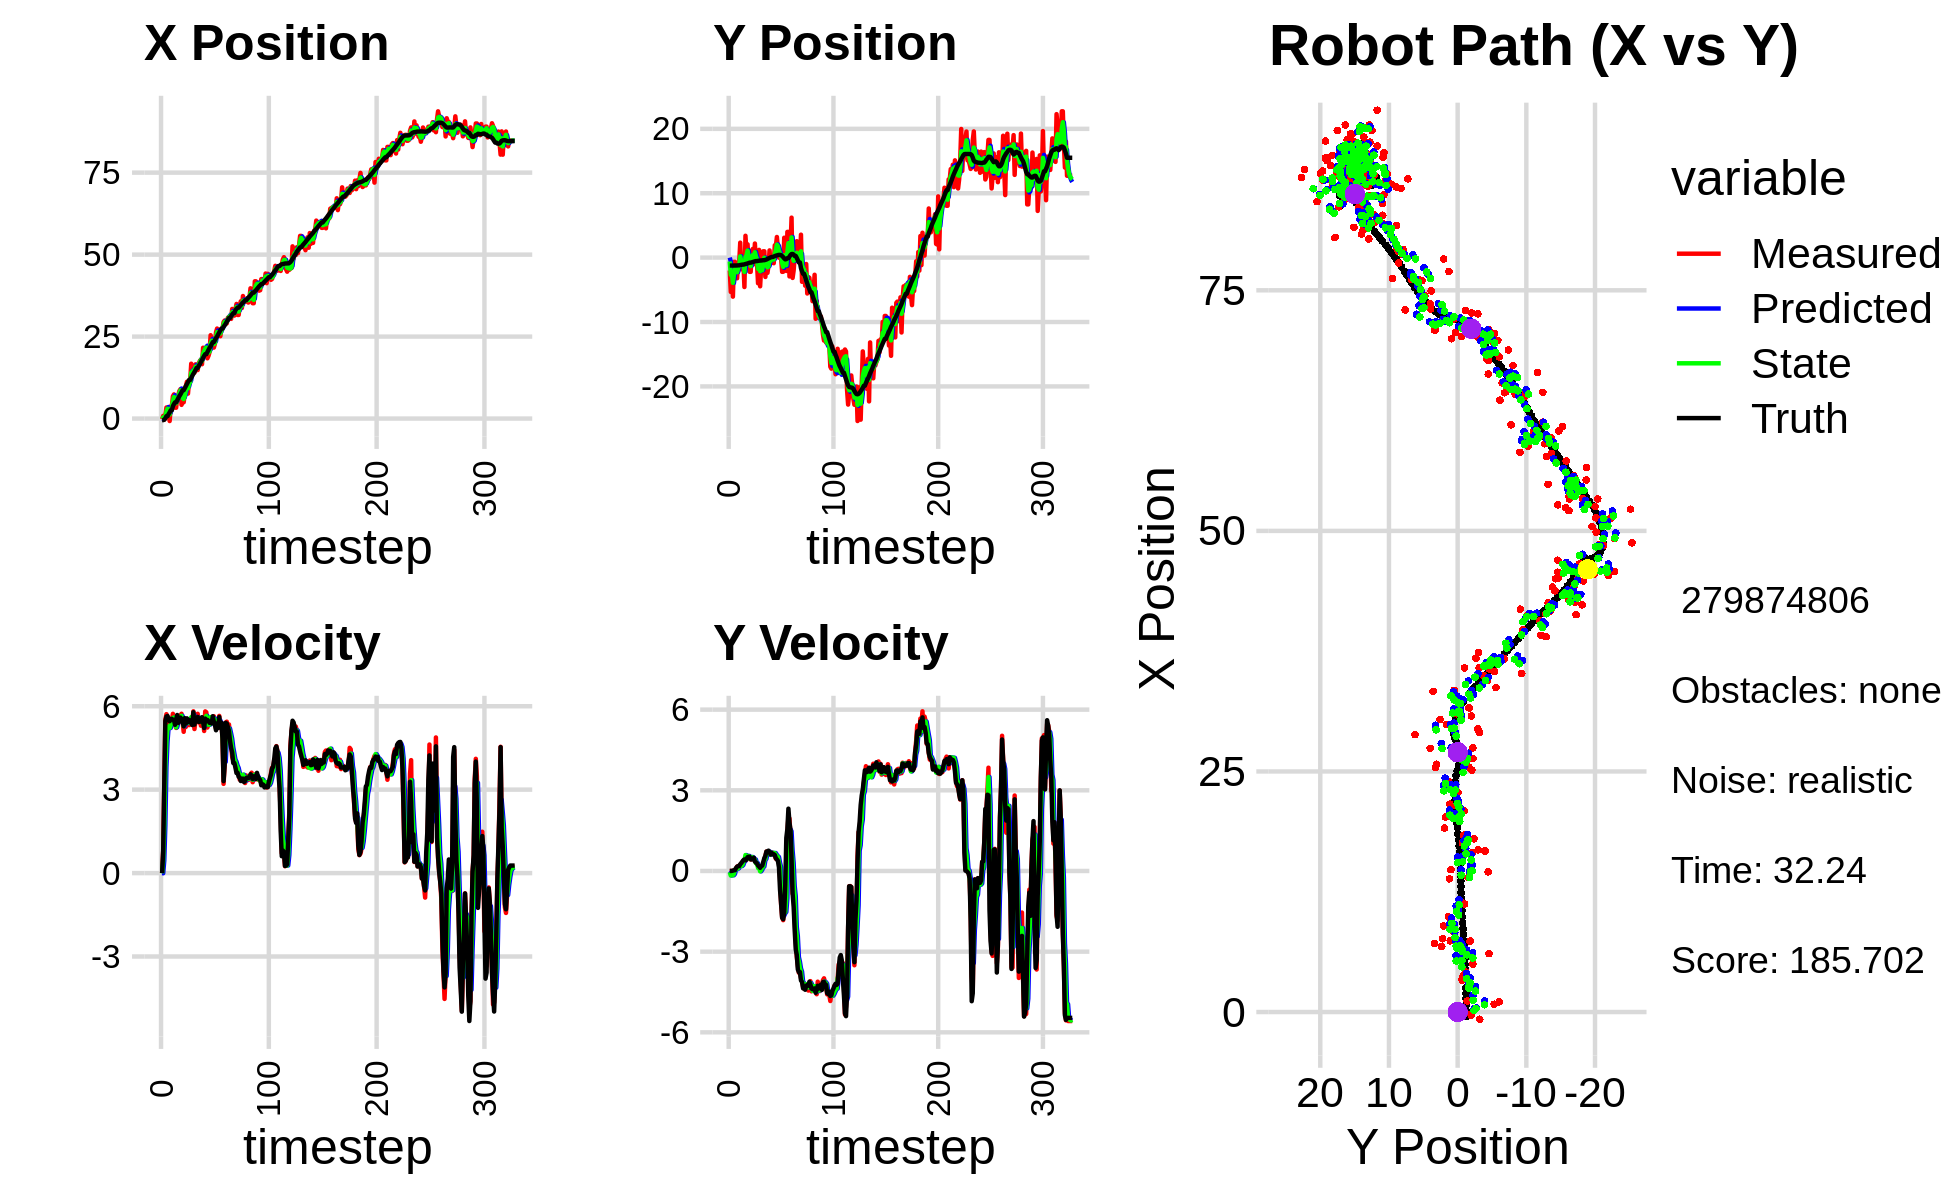

Values plotted in this chart, from the file beside it:
0.000000000000000000e+00, 0.000000000000000000e+00, 0.000000000000000000e+00, -0.000000000000000000e+00, 0.000000000000000000e+00, 0.000000000000000000e+00, 0.000000000000000000e+00, 0.000000000000000000e+00, 0.000000000000000000e+00, 0.000000000000000000e+00, 0.000000000000000000e+00, 0.000000000000000000e+00, -4.753708540974400099e-01, -1.231111287976916602e+00, 0.000000000000000000e+00, 0.000000000000000000e+00, 0.000000000000000000e+00, 1.227244647452607751e-04
-2.112258369385045242e-01, -1.997874737703295933e+00, 0.000000000000000000e+00, 0.000000000000000000e+00, 0.000000000000000000e+00, 0.000000000000000000e+00, 0.000000000000000000e+00, 0.000000000000000000e+00, -8.729709669327911925e-02, -6.048475645608967222e-01, -6.371598001372917423e-03, -4.318923847347139883e-02, -4.753708540974400099e-01, -1.231111287976916602e+00, 0.000000000000000000e+00, 0.000000000000000000e+00, 0.000000000000000000e+00, -1.900166680570691824e-04
8.095654549827461244e-01, -5.330543873269852462e+00, 8.009999886203243991e-01, -1.292379740173482856e-04, -8.793425649341640726e-02, -6.091664884082438336e-01, -6.371598001372917423e-03, -4.318923847347139883e-02, 3.708007275901890609e-01, -2.670702352835592652e+00, 4.508288767823221410e-01, -1.693916327903790819e-01, -4.720787702722826218e-01, -1.231111404439186874e+00, 8.000000000000000444e-01, 0.000000000000000000e+00, 8.000000119209289551e-01, 1.613457861822098494e-04
-3.222423621671638982e-01, -1.983265201974025116e+00, 3.229000049523322424e+00, -5.209855560935806483e-04, 4.158836152684212695e-01, -2.687641516114630758e+00, 4.508288767823221410e-01, -1.693916327903790819e-01, 1.726142614889749627e-01, -2.405209278501390102e+00, 1.714640729579091527e+00, -1.169518158658490875e-01, -3.356232344616641994e-01, -1.231055837702010880e+00, 3.200000000000000178e+00, 4.000000000000000083e-03, 3.200000047683715820e+00, 1.613457861822098494e-04
1.057886451581529164e+00, -6.061322082205088613e+00, 5.522992827456066678e+00, 8.753020384167206971e-03, 3.440783344468841265e-01, -2.416904460087974993e+00, 1.714640729579091527e+00, -1.169518158658490875e-01, 7.532620106185168307e-01, -3.916645084111269437e+00, 3.824884608825437571e+00, -1.591116659927839239e-01, 9.212258464080910758e-02, -1.230482926150105127e+00, 5.467999999999999972e+00, 1.299999999999999940e-02, 5.467999935150146484e+00, -1.584831508807837963e-03
3.375304728714215496e+00, -6.497678159457348501e-01, 5.714943950712224385e+00, 2.534530128758149398e-02, 1.135750471501060677e+00, -3.932556250710547818e+00, 3.824884608825437571e+00, -1.591116659927839239e-01, 2.174468735811102782e+00, -2.589434684984754931e+00, 4.723272339636658046e+00, -1.099719856294513742e-01, 7.243705096052565073e-01, -1.228267670133575074e+00, 5.629999999999999893e+00, 2.599999999999999881e-02, 5.630000114440917969e+00, -4.434887785464525223e-03
3.375304728714215496e+00, -6.497678159457348501e-01, 5.606957527070677294e+00, 2.179169454134981948e-02, 2.646795969774768498e+00, -2.600431883547700274e+00, 4.723272339636658046e+00, -1.099719856294513742e-01, 3.012512032384552008e+00, -1.804055366806637029e+00, 5.228183697803591379e+00, 5.287378831578032345e-02, 7.243705096052565073e-01, -1.228267670133575074e+00, 5.649000000000000021e+00, 2.999999999999999889e-02, 5.650000095367431641e+00, -3.886525752022862434e-03
1.146666020678129172e+00, -1.377655586616947536e+00, 5.374219097140875867e+00, 9.161929887479057510e-02, 3.535330402164911234e+00, -1.798767987975059102e+00, 5.228183697803591379e+00, 5.287378831578032345e-02, 2.458927651054869656e+00, -1.624756053895477947e+00, 5.273756227742183000e+00, 6.350163122387372794e-02, 1.373258143846800561e+00, -1.225034526111104194e+00, 5.519999999999999574e+00, 1.120000000000000023e-01, 5.520999908447265625e+00, -1.704627647995948792e-02
-7.480611501296289267e-01, -3.211145492716318550e+00, 5.360508722894580025e+00, 1.634451945129662132e-01, 2.986303273829087779e+00, -1.618405890773090494e+00, 5.273756227742183000e+00, 6.350163122387372794e-02, 1.220127423154835355e+00, -2.264927970467241369e+00, 5.217717310061877889e+00, 7.706277472480956015e-02, 1.904313594164936063e+00, -1.217369529445440302e+00, 5.461999999999999744e+00, 1.590000000000000024e-01, 5.464000225067138672e+00, -3.048116900026798248e-02
3.752660423968811720e+00, -8.092871295269208343e-01, 5.461897734259272497e+00, 1.841190057519682954e-01, 1.741899154161023144e+00, -2.257221692994760609e+00, 5.217717310061877889e+00, 7.706277472480956015e-02, 2.665250368825826666e+00, -1.658171700075421917e+00, 5.343189207761263049e+00, 1.052382304115597189e-01, 2.532632380867269273e+00, -1.199126360532864810e+00, 5.546000000000000263e+00, 1.819999999999999951e-01, 5.548999786376953125e+00, -3.369695320725440979e-02
3.752660423968811720e+00, -8.092871295269208343e-01, 5.461897734259272497e+00, 1.841190057519682954e-01, 3.199569289601952971e+00, -1.647647877034265962e+00, 5.343189207761263049e+00, 1.052382304115597189e-01, 3.461619174187860803e+00, -1.306834773643478664e+00, 5.425221037788607426e+00, 1.910988409123990928e-01, 2.532632380867269273e+00, -1.199126360532864810e+00, 5.546000000000000263e+00, 1.819999999999999951e-01, 5.548999786376953125e+00, -3.369695320725440979e-02
6.799634724879571657e+00, 2.321690818001735934e+00, 5.727087965083333287e+00, 2.372467008240821129e-01, 4.004141277966721368e+00, -1.287724889552238849e+00, 5.425221037788607426e+00, 1.910988409123990928e-01, 5.296251825707154914e+00, 1.982849602899443564e-01, 5.577844238695576884e+00, 1.950089075544003958e-01, 3.795926601221493613e+00, -1.152641038035048249e+00, 5.509999999999999787e+00, 2.489999999999999991e-01, 5.515999794006347656e+00, -4.140169173479080200e-02
7.372818976981000638e+00, -1.810787970112953449e+00, 5.521858816281111082e+00, 2.809164675300585556e-01, 5.854036249576712869e+00, 2.177858510453843932e-01, 5.577844238695576884e+00, 1.950089075544003958e-01, 6.562179717607029339e+00, -6.056554837252393630e-01, 5.593184653445240961e+00, 1.834170777116609918e-01, 4.428605586576110476e+00, -1.120791607972280168e+00, 5.504999999999999893e+00, 2.949999999999999845e-01, 5.513000011444091797e+00, -5.082971230149269104e-02
3.314285546336930732e+00, -6.570383626662891219e-01, 5.321847535301935217e+00, 3.122470572814938228e-01, 7.121498182951553346e+00, -5.873137759540733027e-01, 5.593184653445240961e+00, 1.834170777116609918e-01, 5.355832031874520283e+00, -6.100510263321912152e-01, 5.453431089687478917e+00, 2.218249155568036979e-01, 4.945264369700082874e+00, -1.090305002573388249e+00, 5.331999999999999851e+00, 3.489999999999999769e-01, 5.342999935150146484e+00, -5.860549211502075195e-02
3.314285546336930732e+00, -6.570383626662891219e-01, 5.219301051708396422e+00, 3.783958979103059783e-01, 5.901175140843267997e+00, -5.878685347765107982e-01, 5.453431089687478917e+00, 2.218249155568036979e-01, 4.694042541326049367e+00, -6.159470155769269928e-01, 5.241651004523743218e+00, 3.304385962017930556e-01, 4.945264369700082874e+00, -1.090305002573388249e+00, 5.522000000000000242e+00, 4.010000000000000231e-01, 5.537000179290771484e+00, -7.237271964550018311e-02
6.059532880683597966e+00, -4.566361697182874657e+00, 5.590910307682478653e+00, 4.244638026679448672e-01, 5.218207641778423778e+00, -5.829031559567476872e-01, 5.241651004523743218e+00, 3.304385962017930556e-01, 5.616877604908982136e+00, -2.217719475507866633e+00, 5.402278554811196898e+00, 3.693237980455905678e-01, 5.572070628843228235e+00, -1.045731337069971234e+00, 5.684000000000000163e+00, 4.299999999999999933e-01, 5.699999809265136719e+00, -7.577497512102127075e-02
7.113519817787164357e+00, 3.390864355010272391e+00, 5.444152157107784440e+00, 4.023549404142374164e-01, 6.157105460390101648e+00, -2.180787095703307532e+00, 5.402278554811196898e+00, 3.693237980455905678e-01, 6.601214134895492691e+00, 8.054777551258762713e-02, 5.456338135760832486e+00, 5.917303467552410545e-01, 6.222730189328474104e+00, -9.966283011824242921e-01, 5.402000000000000135e+00, 3.970000000000000195e-01, 5.416999816894531250e+00, -7.377177476882934570e-02
8.415122658285955737e+00, 7.247162597761711567e-01, 5.547869378447293442e+00, 4.100202545361994466e-01, 7.146847948471576117e+00, 1.397208101881117215e-01, 5.456338135760832486e+00, 5.917303467552410545e-01, 7.739123450360238188e+00, 3.715808387730623608e-01, 5.501221694171725574e+00, 5.363320206243890054e-01, 6.848447352856946502e+00, -9.502908456530149151e-01, 5.551999999999999602e+00, 4.369999999999999996e-01, 5.570000171661376953e+00, -7.377177476882934570e-02
8.950741678606179974e+00, 2.065718127699171625e+00, 5.666220869375955260e+00, 4.857033661248398304e-01, 8.289245619777410923e+00, 4.252140408355012946e-01, 5.501221694171725574e+00, 5.363320206243890054e-01, 8.597396507085635520e+00, 1.091098958846312250e+00, 5.615461725495678458e+00, 5.589675236974929184e-01, 7.380927592967105433e+00, -9.058299531539099059e-01, 5.591999999999999638e+00, 5.120000000000000107e-01, 5.616000175476074219e+00, -8.551007509231567383e-02
4.182345897369323495e+00, -1.137282507565439138e+00, 5.728994477405824348e+00, 5.358548580827356966e-01, 9.158942679635202921e+00, 1.146995711216061586e+00, 5.615461725495678458e+00, 5.589675236974929184e-01, 6.842312033389888803e+00, 2.053590555990528754e-01, 5.654071160678921792e+00, 5.584829473742467520e-01, 8.021396190163688544e+00, -8.464916811143889941e-01, 5.530000000000000249e+00, 5.280000000000000249e-01, 5.554999828338623047e+00, -9.326250106096267700e-02
4.964493781374437198e+00, -2.208895402466978464e+00, 5.436275128578139437e+00, 5.294861278576309394e-01, 7.407719149457781427e+00, 2.612073503364775728e-01, 5.654071160678921792e+00, 5.584829473742467520e-01, 6.277550619621637296e+00, -7.411152476546436496e-01, 5.450628800330105328e+00, 4.497119558494379055e-01, 8.652892619816844544e+00, -7.857561879264929328e-01, 5.431000000000000050e+00, 5.280000000000000249e-01, 5.455999851226806641e+00, -9.709244966506958008e-02
4.964493781374437198e+00, -2.208895402466978464e+00, 5.080334589076080043e+00, 4.240341597886546632e-01, 6.822613499654647917e+00, -6.961440520696998702e-01, 5.450628800330105328e+00, 4.497119558494379055e-01, 5.943114979573345558e+00, -1.320354216002359138e+00, 5.282358591825233596e+00, 4.463245277275357248e-01, 8.652892619816844544e+00, -7.857561879264929328e-01, 5.277999999999999581e+00, 4.380000000000000004e-01, 5.296000003814697266e+00, -8.327277749776840210e-02
7.397555858393261019e+00, 1.070550335850814605e+00, 5.543213821434243904e+00, 4.317173769595866739e-01, 6.471350838755869361e+00, -1.275721763229605621e+00, 5.282358591825233596e+00, 4.463245277275357248e-01, 6.900269248383482434e+00, -3.235661266328151431e-01, 5.460883632505526109e+00, 5.197180367121911893e-01, 9.264232188447749650e+00, -7.323543898901188065e-01, 5.570999999999999730e+00, 4.339999999999999969e-01, 5.587999820709228516e+00, -7.772524654865264893e-02
9.894921566862418416e+00, 1.348642780191181112e+00, 5.254887076284014746e+00, 4.602041086622892796e-01, 7.446357611634034868e+00, -2.715943229615960242e-01, 5.460883632505526109e+00, 5.197180367121911893e-01, 8.585223028569163972e+00, 3.925849155932625845e-01, 5.373279105991592530e+00, 4.976110348442918108e-01, 9.898770839389845477e+00, -6.831107607499529166e-01, 5.375000000000000000e+00, 4.560000000000000164e-01, 5.394999980926513672e+00, -8.735353499650955200e-02
1.121702918447063979e+01, -1.026690081982105873e+00, 5.494967868486876128e+00, 4.812295208888036080e-01, 9.122550939168323936e+00, 4.423460190776917766e-01, 5.373279105991592530e+00, 4.976110348442918108e-01, 1.008662405674133211e+01, -1.537105374065105279e-01, 5.513137723982849181e+00, 4.335368927747419998e-01, 1.051934960505926675e+01, -6.289881337262822614e-01, 5.564000000000000057e+00, 4.919999999999999929e-01, 5.585999965667724609e+00, -8.735353499650955200e-02
7.615003377407188800e+00, 2.185500873123667809e+00, 5.350567843014506053e+00, 4.322592797567407774e-01, 1.063793782913961650e+01, -1.103568481290363168e-01, 5.513137723982849181e+00, 4.335368927747419998e-01, 9.214788452649381512e+00, 8.350892416257745809e-01, 5.438261453626896724e+00, 4.267777735245772419e-01, 1.115367463272061599e+01, -5.769910686547130574e-01, 5.434999999999999609e+00, 3.509999999999999787e-01, 5.447000026702880859e+00, -8.061248064041137695e-02
1.130500033540462823e+01, -8.668696150864644290e-01, 5.319579890521940690e+00, 3.167187201564419241e-01, 9.758614598012071539e+00, 8.777670189782322829e-01, 5.438261453626896724e+00, 4.267777735245772419e-01, 1.046836623485543072e+01, 1.702352257633588106e-01, 5.423552661661481089e+00, 2.863630309160386522e-01, 1.178212693338218742e+01, -5.386733279855765444e-01, 5.509000000000000341e+00, 3.160000000000000031e-01, 5.518000125885009766e+00, -5.946809425950050354e-02
1.130500033540462823e+01, -8.668696150864644290e-01, 5.360490268522275059e+00, 2.838457481004596494e-01, 1.101072150102157821e+01, 1.988715288549626758e-01, 5.423552661661481089e+00, 2.863630309160386522e-01, 1.114641844267828041e+01, -2.401863685212757837e-01, 5.396042855874921607e+00, 2.885795181079515714e-01, 1.178212693338218742e+01, -5.386733279855765444e-01, 5.458000000000000185e+00, 2.800000000000000266e-01, 5.465000152587890625e+00, -5.290204659104347229e-02
1.673587897406552472e+01, -3.987246976557291767e+00, 5.456159632467080023e+00, 2.298753794115050153e-01, 1.168602272826577249e+01, -2.113284167104806377e-01, 5.396042855874921607e+00, 2.885795181079515714e-01, 1.400111412962975521e+01, -1.743263704814445259e+00, 5.604430449597110453e+00, 1.121039327416126774e-01, 1.241095498209355696e+01, -5.055184231628681024e-01, 5.389999999999999680e+00, 2.049999999999999878e-01, 5.394000053405761719e+00, -4.210644960403442383e-02
1.384374353323298124e+01, 1.200818611668332148e+00, 5.431715687101904777e+00, 1.575463751522154787e-01, 1.456155717458946697e+01, -1.732053311540284080e+00, 5.604430449597110453e+00, 1.121039327416126774e-01, 1.421649651743506126e+01, -5.217493220657596353e-01, 5.528570537513068928e+00, 1.173993960726364694e-01, 1.303091385949658587e+01, -4.798495047323322327e-01, 5.323000000000000398e+00, 1.660000000000000087e-01, 5.326000213623046875e+00, -2.899677120149135590e-02
1.457090196027001561e+01, -4.455792771097622840e+00, 5.817521288428950221e+00, 1.311653557680921012e-01, 1.476935357118636816e+01, -5.100093824584960300e-01, 5.528570537513068928e+00, 1.173993960726364694e-01, 1.467771925865772786e+01, -2.111130790649510924e+00, 5.686876846536382146e+00, -1.369550530828753110e-02, 1.364953568566306430e+01, -4.629820450927958353e-01, 5.785000000000000142e+00, 1.189999999999999947e-01, 5.785999774932861328e+00, -2.254278585314750671e-02
1.398017114406077077e+01, -1.529759691809653877e+00, 5.180132548097136080e+00, 1.723853057460774107e-01, 1.524640694331136537e+01, -2.112500341180339802e+00, 5.686876846536382146e+00, -1.369550530828753110e-02, 1.462649786058759638e+01, -1.862813285511031092e+00, 5.465632788911407580e+00, 3.972885670502291494e-02, 1.419645646224512170e+01, -4.502540103940871896e-01, 5.338000000000000078e+00, 1.789999999999999925e-01, 5.341000080108642578e+00, -3.326588869094848633e-02
1.654454758813248461e+01, -2.103236363941371589e+00, 5.511948645094702393e+00, 1.834275365772956856e-01, 1.517306113947873669e+01, -1.858840399840528734e+00, 5.465632788911407580e+00, 3.972885670502291494e-02, 1.579949436099847127e+01, -1.958577204292759610e+00, 5.540176940524891513e+00, 1.330125061458667657e-01, 1.481734994051604026e+01, -4.294248097113588791e-01, 5.552999999999999936e+00, 1.990000000000000102e-01, 5.556000232696533203e+00, -3.326588869094848633e-02
1.478963682067710295e+01, 9.845301643184689588e-01, 5.524957093303006772e+00, 2.584794697753287629e-01, 1.635351205505095962e+01, -1.945275953678172964e+00, 5.540176940524891513e+00, 1.330125061458667657e-01, 1.561451807622358245e+01, -7.320166387237425631e-01, 5.533930602232331353e+00, 1.619934047078012973e-01, 1.545660546428701032e+01, -3.980015979129681858e-01, 5.572000000000000064e+00, 3.350000000000000200e-01, 5.581999778747558594e+00, -4.674988985061645508e-02
1.478963682067710295e+01, 9.845301643184689588e-01, 5.726707835331192875e+00, 4.048461233266696935e-01, 1.616791113644681488e+01, -7.158172982529624750e-01, 5.533930602232331353e+00, 1.619934047078012973e-01, 1.553746795919216517e+01, -2.685626439714272617e-02, 5.596018463787528319e+00, 3.950927562144764815e-01, 1.545660546428701032e+01, -3.980015979129681858e-01, 5.613999999999999879e+00, 4.759999999999999787e-01, 5.633999824523925781e+00, -7.057697325944900513e-02
1.685383161916289296e+01, -3.003607915535318362e+00, 5.419389341475777222e+00, 5.576043998386697176e-01, 1.609706980557091782e+01, 1.265301122430492753e-02, 5.596018463787528319e+00, 3.950927562144764815e-01, 1.644572975157496231e+01, -1.221231533740036790e+00, 5.518937662265289923e+00, 4.515378891327498367e-01, 1.610058358320647898e+01, -3.507601493017994954e-01, 5.434000000000000163e+00, 5.590000000000000524e-01, 5.462999820709228516e+00, -1.025298386812210083e-01
1.757918128395245105e+01, -6.803951129431627942e-01, 5.566419155971733090e+00, 7.216272153318036287e-01, 1.699762351780148961e+01, -1.176077744826761862e+00, 5.518937662265289923e+00, 4.515378891327498367e-01, 1.726192787925637617e+01, -9.760433654033497941e-01, 5.566809442159641463e+00, 6.609629521732650614e-01, 1.662399819489811392e+01, -2.970400922315238335e-01, 5.466000000000000192e+00, 7.219999999999999751e-01, 5.513999938964843750e+00, -1.289203763008117676e-01
1.799555698087913314e+01, -2.368897841659850734e+00, 5.300276238049047350e+00, 7.128648755540378801e-01, 1.781860882347233854e+01, -9.099470701860232769e-01, 5.566809442159641463e+00, 6.609629521732650614e-01, 1.788768544688626250e+01, -1.508164964974727074e+00, 5.451126205199913421e+00, 6.803654601818682757e-01, 1.725116875745181133e+01, -2.159537541956072226e-01, 5.443999999999999950e+00, 7.339999999999999858e-01, 5.493000030517578125e+00, -1.336935162544250488e-01
1.657743588113461897e+01, -1.257877992706870618e+00, 5.524319010352076731e+00, 7.350020147178258911e-01, 1.843279806740625304e+01, -1.440128418956540202e+00, 5.451126205199913421e+00, 6.803654601818682757e-01, 1.758813024860588214e+01, -1.366401256009854848e+00, 5.427312145280305700e+00, 7.256567885464308976e-01, 1.787972214822243799e+01, -1.312157377946267800e-01, 5.605999999999999872e+00, 7.560000000000000053e-01, 5.657000064849853516e+00, -1.322716027498245239e-01
2.159858015222745209e+01, 1.117305113221181090e+00, 5.514630492032868148e+00, 6.767489357695790630e-01, 1.813086146313391112e+01, -1.293835577155211691e+00, 5.427312145280305700e+00, 7.256567885464308976e-01, 1.978156917552010441e+01, -3.032622675229134090e-01, 5.462438977045656507e+00, 7.044979392614769687e-01, 1.851834252525909719e+01, -4.671900145497786400e-02, 5.453000000000000291e+00, 6.929999999999999494e-01, 5.497000217437744141e+00, -1.221082806587219238e-01
2.090818992274862964e+01, -9.274695384276642196e-01, 5.110185044251416286e+00, 6.060724966936041902e-01, 2.032781307322467157e+01, -2.328124735967657122e-01, 5.462438977045656507e+00, 7.044979392614769687e-01, 2.059757460521658246e+01, -5.142727974915040079e-01, 5.280259091138894689e+00, 6.098288169536465464e-01, 1.913533166067242774e+01, 2.849156918316068932e-02, 5.216000000000000192e+00, 6.119999999999999885e-01, 5.251999855041503906e+00, -1.180494502186775208e-01
2.144475212702202427e+01, 2.569487670594686746e-01, 5.814250692551814481e+00, 6.895753095284634648e-01, 2.112560051433047192e+01, -4.532899157961393644e-01, 5.280259091138894689e+00, 6.098288169536465464e-01, 2.131036935922506714e+01, -1.565875807065379988e-01, 5.510944782569092482e+00, 6.314494030807149549e-01, 1.964705041075017533e+01, 8.982737231904620867e-02, 5.554000000000000270e+00, 6.760000000000000453e-01, 5.594999790191650391e+00, -1.180494502186775208e-01
2.144475212702202427e+01, 2.569487670594686746e-01, 5.783783445717627814e+00, 6.746684518570207345e-01, 2.186146383748197763e+01, -9.344264039846650327e-02, 5.510944782569092482e+00, 6.314494030807149549e-01, 2.166688005411786477e+01, 4.855413820973539241e-02, 5.653293193270570782e+00, 6.746385618969128473e-01, 1.964705041075017533e+01, 8.982737231904620867e-02, 5.480999999999999872e+00, 6.250000000000000000e-01, 5.515999794006347656e+00, -1.161234974861145020e-01
1.838080206555380158e+01, -8.697371943948926098e-01, 5.234611615349693103e+00, 6.010014968666844704e-01, 2.223220937344492043e+01, 1.160179943994266855e-01, 5.653293193270570782e+00, 6.746385618969128473e-01, 2.037075257320304544e+01, -2.938504183717336460e-01, 5.475795162788845261e+00, 6.555894712758743026e-01, 2.027959778905989197e+01, 1.636640556716622286e-01, 5.508000000000000007e+00, 6.239999999999999991e-01, 5.543000221252441406e+00, -1.143124699592590332e-01
1.911296156029705529e+01, 1.915767861497777780e+00, 5.343188182790212792e+00, 5.652173042423979110e-01, 2.091833208948192890e+01, -2.282914712441462268e-01, 5.475795162788845261e+00, 6.555894712758743026e-01, 2.010492411443012273e+01, 6.420492368839345598e-01, 5.334858920858525977e+00, 6.679840574608953974e-01, 2.091189339791905510e+01, 2.356191409418244009e-01, 5.463000000000000078e+00, 5.939999999999999725e-01, 5.494999885559082031e+00, -1.053908392786979675e-01
2.025069239763722706e+01, 1.763824296956529869e+00, 5.357340666601444035e+00, 4.593783006354864029e-01, 2.063841000651597568e+01, 7.088476426300240885e-01, 5.334858920858525977e+00, 6.679840574608953974e-01, 2.045498025072339843e+01, 1.132495987471932697e+00, 5.344922200870777296e+00, 6.033446746261252880e-01, 2.153925564911462942e+01, 3.004065286162956316e-01, 5.402999999999999581e+00, 4.739999999999999769e-01, 5.423999786376953125e+00, -8.553821593523025513e-02
2.541855028270028072e+01, 3.201442195395558965e+00, 5.528055171065375362e+00, 4.331649475167921315e-01, 2.098947247081047607e+01, 1.192830454934545203e+00, 5.344922200870777296e+00, 6.033446746261252880e-01, 2.298433443807412502e+01, 2.008541067445331674e+00, 5.608660463192789436e+00, 5.542514105562630355e-01, 2.205617097015745642e+01, 3.449458610424493976e-01, 5.435999999999999943e+00, 4.289999999999999925e-01, 5.453000068664550781e+00, -7.819778472185134888e-02
2.397699406737591232e+01, 1.324758304429224820e+00, 5.557963228179923831e+00, 4.355084700739043635e-01, 2.354520048439340485e+01, 2.063966208500958022e+00, 5.608660463192789436e+00, 5.542514105562630355e-01, 2.374792038444140729e+01, 1.753291866659355325e+00, 5.586382141925149369e+00, 5.211740486189401222e-01, 2.267816212791663943e+01, 3.927517660447052972e-01, 5.383000000000000007e+00, 3.729999999999999982e-01, 5.395999908447265625e+00, -7.819778472185134888e-02
2.165458336474530299e+01, -9.705649858618129941e-03, 5.621414968934996814e+00, 3.107974189698214373e-01, 2.430655859863392365e+01, 1.805409271521249304e+00, 5.586382141925149369e+00, 5.211740486189401222e-01, 2.311013939827422092e+01, 1.069780430835777452e+00, 5.512010129843555539e+00, 3.070332492645075351e-01, 2.331134179219500879e+01, 4.232962855425310145e-01, 5.639999999999999680e+00, 1.270000000000000018e-01, 5.642000198364257812e+00, -5.523188039660453796e-02
2.165458336474530299e+01, -9.705649858618129941e-03, 5.639372308310389492e+00, -2.520014938889976741e-01, 2.366134041125857479e+01, 1.100483755762228233e+00, 5.512010129843555539e+00, 3.070332492645075351e-01, 2.271012009820789146e+01, 6.140152700451412260e-01, 5.568596565302835977e+00, 1.447312587904596715e-01, 2.331134179219500879e+01, 4.232962855425310145e-01, 5.437000000000000277e+00, -7.079999999999999627e-01, 5.482999801635742188e+00, 4.465638101100921631e-02
2.280973544747235238e+01, -3.014587044086169607e-02, 5.490279619936027089e+00, -1.232865387441880456e+00, 2.326697975473817337e+01, 6.284883959241871487e-01, 5.568596565302835977e+00, 1.447312587904596715e-01, 2.306392567375425884e+01, 3.669278573170641211e-01, 5.507218623081599596e+00, -8.566843336698404254e-01, 2.394557049900391021e+01, 3.853474391143406064e-01, 5.326999999999999957e+00, -1.195000000000000062e+00, 5.460000038146972656e+00, 2.208900898694992065e-01
2.634100845456454820e+01, -2.210834072237944703e+00, 5.198651489802899484e+00, -1.714263234450958739e+00, 2.361464753606241729e+01, 2.812594239500800786e-01, 5.507218623081599596e+00, -8.566843336698404254e-01, 2.489804990136259732e+01, -7.899979286183826943e-01, 5.371980800527317079e+00, -1.103472951885775988e+00, 2.455598500370352966e+01, 2.430648339765487109e-01, 5.136000000000000121e+00, -1.741000000000000103e+00, 5.422999858856201172e+00, 3.185234665870666504e-01
2.745422485492716547e+01, -2.198472665942013737e+00, 5.378703892521357055e+00, -1.828471514810571685e+00, 2.543524798141532983e+01, -9.003452238069602487e-01, 5.371980800527317079e+00, -1.103472951885775988e+00, 2.634171369010946151e+01, -1.424076361259505097e+00, 5.447385905946461548e+00, -1.664465809355916814e+00, 2.504783204227600280e+01, 7.823617630701348857e-02, 5.384999999999999787e+00, -1.792999999999999927e+00, 5.676000118255615234e+00, 3.276905417442321777e-01
2.575183174752566728e+01, 3.087181283353517713e+00, 5.326509977465976320e+00, -1.329807860870472203e+00, 2.688645228070410909e+01, -1.590522942195096823e+00, 5.447385905946461548e+00, -1.664465809355916814e+00, 2.633128972479031660e+01, 3.536727728708215501e-01, 5.395439656646267679e+00, -1.578439025865199019e+00, 2.566255906252149899e+01, -1.271882525058661839e-01, 5.216999999999999638e+00, -1.554000000000000048e+00, 5.442999839782714844e+00, 2.446571141481399536e-01
2.544085583099037251e+01, -1.652148769672029172e+00, 5.652504473649848649e+00, -1.411195119217833804e+00, 2.687083369045494408e+01, 1.958288702843016260e-01, 5.395439656646267679e+00, -1.578439025865199019e+00, 2.621934011516768592e+01, -5.546921266024749109e-01, 5.492830999762882804e+00, -1.525695321444615393e+00, 2.627851823006581355e+01, -2.680533397096325765e-01, 5.613000000000000433e+00, -5.110000000000000098e-01, 5.636000156402587891e+00, 2.446571141481399536e-01
2.512335196175650509e+01, -2.068379925940258879e+00, 5.261278042212411243e+00, 1.979316968726319292e-01, 2.676862321514397536e+01, -7.072616587469364724e-01, 5.492830999762882804e+00, -1.525695321444615393e+00, 2.595672061810425646e+01, -1.177894547288048432e+00, 5.392509304984297813e+00, -1.012007595036184870e+00, 2.690806725636432617e+01, -2.280505168047738951e-01, 5.262999999999999901e+00, 1.231999999999999984e+00, 5.405000209808349609e+00, -3.760272637009620667e-02
2.740274623063631054e+01, 3.995481324911468235e+00, 5.314629126820515026e+00, 1.427488651874770476e+00, 2.649597154860268589e+01, -1.279095306791666831e+00, 5.392509304984297813e+00, -1.012007595036184870e+00, 2.690511768147517557e+01, 8.510232053712354361e-01, 5.379562430720232769e+00, 9.080036897758594350e-01, 2.741978982105905160e+01, -8.897321085466684820e-02, 5.410000000000000142e+00, 1.558000000000000052e+00, 5.630000114440917969e+00, -2.624028623104095459e-01
2.740274623063631054e+01, 3.995481324911468235e+00, 4.935018883101193410e+00, 2.005621880410338509e+00, 2.744307392454719974e+01, 9.418235743488213574e-01, 5.379562430720232769e+00, 9.080036897758594350e-01, 2.738393314231240439e+01, 2.256926019362254010e+00, 5.185978736537110834e+00, 1.224247909754002883e+00, 2.741978982105905160e+01, -8.897321085466684820e-02, 4.839000000000000412e+00, 2.317000000000000171e+00, 5.364999771118164062e+00, -3.860166668891906738e-01
2.942787304557529282e+01, -2.922225045149023703e+00, 3.208081967943064328e+00, 1.953393560492770353e+00, 2.790253101596611529e+01, 2.379350810337654387e+00, 5.185978736537110834e+00, 1.224247909754002883e+00, 2.867801824040942549e+01, 2.251857263597556447e-01, 4.105353556264221382e+00, 1.552563285940533166e+00, 2.799554303283886725e+01, 1.548835769116317096e-01, 3.306999999999999940e+00, 1.798999999999999932e+00, 3.765000104904174805e+00, -5.469362139701843262e-01
2.989827039826971244e+01, 1.647069050359811992e+00, 3.859552384363823307e+00, 1.304350577415744672e+00, 2.908855359603584745e+01, 3.804420549538090057e-01, 4.105353556264221382e+00, 1.552563285940533166e+00, 2.945697355990806443e+01, 8.891975659905375640e-01, 3.998405883845210340e+00, 1.475618936260447267e+00, 2.842587235588162287e+01, 4.001130588721956149e-01, 3.879000000000000004e+00, 1.516000000000000014e+00, 4.164999961853027344e+00, -3.259032368659973145e-01
2.882877576371844341e+01, 6.206516576663054785e+00, 5.416168973208766779e+00, 2.037510261987976468e-01, 2.985681414829258529e+01, 1.036759459616582335e+00, 3.998405883845210340e+00, 1.475618936260447267e+00, 2.932602312249853682e+01, 3.139681313064772716e+00, 4.773906967847738159e+00, 7.573410303738020710e-01, 2.893860819920045913e+01, 5.524190203537362454e-01, 5.403999999999999915e+00, 4.390000000000000013e-01, 5.421999931335449219e+00, -3.760129958391189575e-02
... 268 more rows
